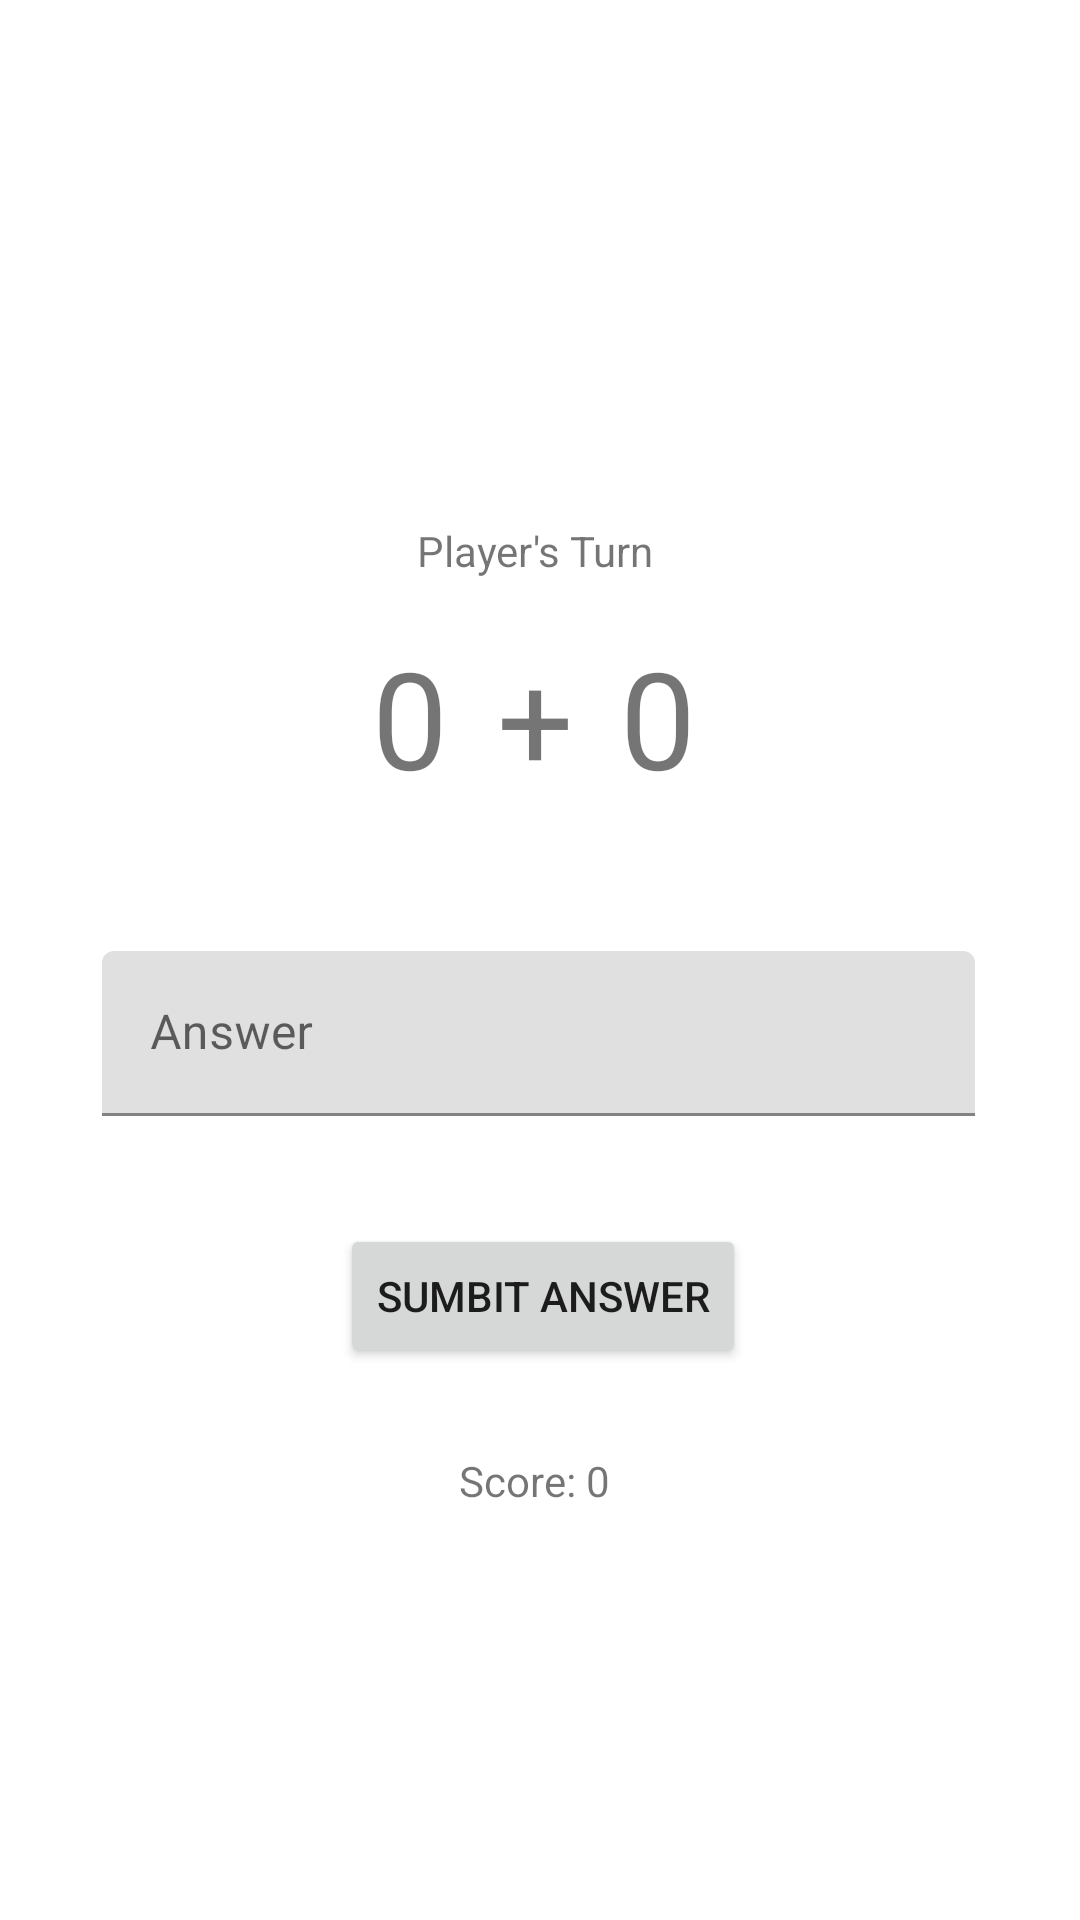

Android layout source for this screen:
<!-- AndroidManifest.xml: application theme Theme.S16042104week1 -->
<!-- res/layout/fragment_game.xml -->
<?xml version="1.0" encoding="utf-8"?>
<FrameLayout xmlns:android="http://schemas.android.com/apk/res/android"
    xmlns:app="http://schemas.android.com/apk/res-auto"
    xmlns:tools="http://schemas.android.com/tools"
    android:layout_width="match_parent"
    android:layout_height="match_parent"
    tools:context=".GameFragment">

    <androidx.constraintlayout.widget.ConstraintLayout
        android:layout_width="match_parent"
        android:layout_height="match_parent">

        <TextView
            android:id="@+id/txtAdd"
            android:layout_width="wrap_content"
            android:layout_height="wrap_content"
            android:layout_marginTop="16dp"
            android:text="+"
            android:textSize="45sp"
            app:layout_constraintEnd_toStartOf="@+id/txtNum2"
            app:layout_constraintHorizontal_bias="0.518"
            app:layout_constraintStart_toEndOf="@+id/txtNum1"
            app:layout_constraintTop_toBottomOf="@+id/txtTurn" />

        <TextView
            android:id="@+id/txtScore"
            android:layout_width="wrap_content"
            android:layout_height="wrap_content"
            android:layout_marginTop="28dp"
            android:text="Score: 0"
            app:layout_constraintEnd_toEndOf="parent"
            app:layout_constraintHorizontal_bias="0.494"
            app:layout_constraintStart_toStartOf="parent"
            app:layout_constraintTop_toBottomOf="@+id/btnAnswer" />

        <TextView
            android:id="@+id/txtNum2"
            android:layout_width="wrap_content"
            android:layout_height="wrap_content"
            android:layout_marginTop="16dp"
            android:layout_marginEnd="128dp"
            android:text="0"
            android:textSize="45sp"
            app:layout_constraintEnd_toEndOf="parent"
            app:layout_constraintTop_toBottomOf="@+id/txtTurn" />

        <com.google.android.material.textfield.TextInputLayout
            android:id="@+id/textInputLayout2"
            android:layout_width="291dp"
            android:layout_height="55dp"
            android:layout_marginStart="16dp"
            android:layout_marginTop="48dp"
            android:layout_marginEnd="16dp"
            android:hint="Answer"
            app:layout_constraintEnd_toEndOf="parent"
            app:layout_constraintHorizontal_bias="0.488"
            app:layout_constraintStart_toStartOf="parent"
            app:layout_constraintTop_toBottomOf="@+id/txtAdd">

            <com.google.android.material.textfield.TextInputEditText
                android:id="@+id/txtAnswer"
                android:layout_width="match_parent"
                android:layout_height="wrap_content"
                tools:layout_editor_absoluteX="59dp"
                tools:layout_editor_absoluteY="343dp" />
        </com.google.android.material.textfield.TextInputLayout>

        <Button
            android:id="@+id/btnAnswer"
            android:layout_width="wrap_content"
            android:layout_height="wrap_content"
            android:layout_marginTop="36dp"
            android:text="Sumbit Answer"
            app:layout_constraintEnd_toEndOf="parent"
            app:layout_constraintHorizontal_bias="0.505"
            app:layout_constraintStart_toStartOf="parent"
            app:layout_constraintTop_toBottomOf="@+id/textInputLayout2" />

        <TextView
            android:id="@+id/txtNum1"
            android:layout_width="wrap_content"
            android:layout_height="wrap_content"
            android:layout_marginStart="124dp"
            android:layout_marginTop="16dp"
            android:text="0"
            android:textSize="45sp"
            app:layout_constraintStart_toStartOf="parent"
            app:layout_constraintTop_toBottomOf="@+id/txtTurn" />

        <TextView
            android:id="@+id/txtTurn"
            android:layout_width="wrap_content"
            android:layout_height="wrap_content"
            android:text="Player's Turn"
            app:layout_constraintBottom_toBottomOf="parent"
            app:layout_constraintEnd_toEndOf="parent"
            app:layout_constraintHorizontal_bias="0.495"
            app:layout_constraintStart_toStartOf="parent"
            app:layout_constraintTop_toTopOf="parent"
            app:layout_constraintVertical_bias="0.28" />

    </androidx.constraintlayout.widget.ConstraintLayout>
</FrameLayout>
<!-- resources referenced by this layout -->
<resources>
  <style name="Theme.S16042104week1" parent="Theme.MaterialComponents.DayNight.DarkActionBar">
          
          <item name="colorPrimary">@color/purple_500</item>
          <item name="colorPrimaryVariant">@color/purple_700</item>
          <item name="colorOnPrimary">@color/white</item>
          
          <item name="colorSecondary">@color/teal_200</item>
          <item name="colorSecondaryVariant">@color/teal_700</item>
          <item name="colorOnSecondary">@color/black</item>
          
          <item name="android:statusBarColor">?attr/colorPrimaryVariant</item>
          
      </style>
  <!-- not gathered from this repository: default colours our renderer supplied (Android Studio template values) -->
  <color name="purple_500">#FF6200EE</color>
  <color name="purple_700">#FF3700B3</color>
  <color name="teal_200">#FF03DAC5</color>
  <color name="teal_700">#FF018786</color>
  <color name="black">#FF000000</color>
  <color name="white">#FFFFFFFF</color>
</resources>
